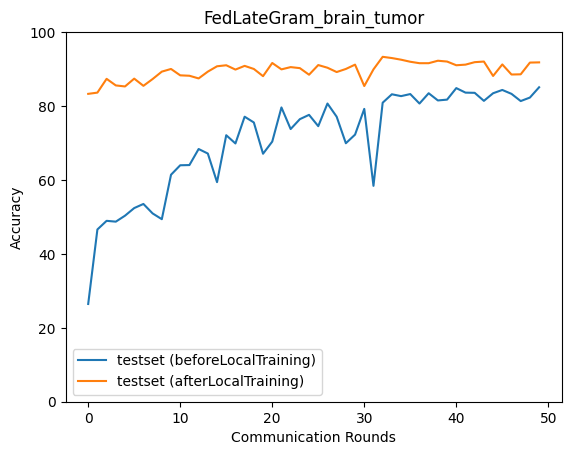

Values plotted in this chart, from the file beside it:
epoch, accuracy_test_before, macro_f1_test_before, macro_precision_test_before, macro_recall_test_before, accuracy_test_after, macro_f1_test_after, macro_precision_test_after, macro_recall_test_after
0, 26.45, 10.46, 6.612, 25.0, 83.3, 83.31, 83.33, 83.32
1, 46.6, 42.51, 58.47, 47.4, 83.63, 83.66, 85.1, 83.46
2, 48.94, 46.69, 62.37, 48.98, 87.36, 87.31, 87.38, 87.29
3, 48.72, 46.59, 63.75, 48.91, 85.58, 85.6, 85.79, 85.53
4, 50.33, 46.91, 64.66, 50.87, 85.3, 85.39, 85.55, 85.39
5, 52.39, 50, 63.78, 52.99, 87.42, 87.41, 87.78, 87.41
6, 53.51, 49.81, 65.83, 54.37, 85.47, 85.53, 85.79, 85.52
7, 50.95, 48.48, 65.25, 51.59, 87.31, 87.48, 88.04, 87.36
8, 49.39, 44.6, 63.72, 50.25, 89.31, 89.21, 89.26, 89.22
9, 61.41, 60.9, 71.18, 61.94, 90.03, 89.88, 90.16, 89.95
10, 63.98, 62.88, 70.75, 64.57, 88.31, 88.17, 88.36, 88.24
11, 64.03, 63.6, 71.63, 64.38, 88.2, 87.99, 88.28, 88.12
12, 68.37, 68.27, 73.55, 68.77, 87.47, 87.3, 87.56, 87.38
13, 67.15, 66.26, 73.06, 67.74, 89.31, 89.2, 89.23, 89.21
14, 59.41, 57.15, 69.08, 60.15, 90.76, 90.73, 91.01, 90.68
15, 72.1, 72.32, 75.7, 72.39, 91.04, 90.97, 90.99, 90.97
16, 69.88, 70.26, 75.57, 70.01, 89.87, 89.81, 89.85, 89.79
17, 77.12, 77.44, 79.22, 77.2, 90.87, 90.88, 91.09, 90.84
18, 75.56, 75.99, 78.48, 75.49, 90.03, 90.07, 90.44, 90.01
19, 67.09, 67.1, 72.48, 67.34, 88.08, 88.21, 88.55, 88.14
20, 70.38, 70.68, 75.59, 70.59, 91.65, 91.6, 91.62, 91.59
21, 79.62, 79.88, 81.03, 79.51, 89.92, 89.88, 90.46, 89.84
22, 73.78, 74.21, 78.68, 73.71, 90.53, 90.48, 90.83, 90.46
23, 76.45, 76.83, 79.43, 76.43, 90.26, 90.2, 90.58, 90.15
24, 77.62, 77.92, 79.99, 77.64, 88.47, 88.67, 89.51, 88.61
25, 74.55, 74.74, 79.01, 74.42, 91.09, 90.99, 90.97, 91.02
26, 80.68, 80.82, 81.8, 80.73, 90.37, 90.38, 90.56, 90.34
27, 77.12, 77.48, 79.71, 77.14, 89.2, 89.27, 89.51, 89.24
28, 69.93, 70.28, 75.94, 69.98, 90.03, 90.1, 90.35, 90.06
29, 72.27, 72.53, 77.69, 72.27, 91.2, 91.16, 91.47, 91.15
30, 79.23, 79.47, 80.62, 79.27, 85.41, 85.04, 85.32, 85.28
31, 58.41, 56.53, 68.03, 58.49, 89.92, 89.79, 89.94, 89.88
32, 80.9, 80.82, 81.76, 80.94, 93.32, 93.3, 93.35, 93.28
33, 83.18, 83.16, 83.65, 83.09, 92.98, 92.95, 93.05, 92.95
34, 82.68, 82.81, 83.36, 82.58, 92.54, 92.53, 92.67, 92.5
35, 83.24, 83.35, 83.82, 83.13, 91.98, 91.96, 92.18, 91.93
36, 80.68, 80.89, 82.98, 80.43, 91.59, 91.55, 91.9, 91.53
37, 83.46, 83.56, 84.03, 83.35, 91.59, 91.55, 91.86, 91.52
38, 81.51, 81.77, 82.88, 81.4, 92.26, 92.25, 92.37, 92.21
39, 81.74, 81.93, 82.87, 81.64, 92.04, 92.01, 92.39, 91.98
40, 84.86, 84.89, 85.21, 84.74, 91.04, 90.96, 90.95, 90.96
41, 83.63, 83.64, 83.97, 83.47, 91.2, 91.13, 91.42, 91.12
42, 83.57, 83.53, 83.81, 83.51, 91.87, 91.81, 91.86, 91.8
43, 81.4, 81.54, 82.71, 81.18, 92.04, 92.01, 92.08, 91.98
44, 83.46, 83.59, 84.29, 83.36, 88.14, 87.96, 88.38, 88.09
45, 84.35, 84.29, 84.82, 84.28, 91.26, 91.21, 91.31, 91.18
46, 83.3, 83.43, 84.36, 83.14, 88.53, 88.5, 88.86, 88.46
47, 81.35, 81.36, 82.24, 81.22, 88.59, 88.58, 88.61, 88.57
48, 82.29, 82.51, 84.06, 82.1, 91.76, 91.76, 91.89, 91.73
49, 85.08, 84.93, 85.09, 84.98, 91.82, 91.76, 91.78, 91.75
